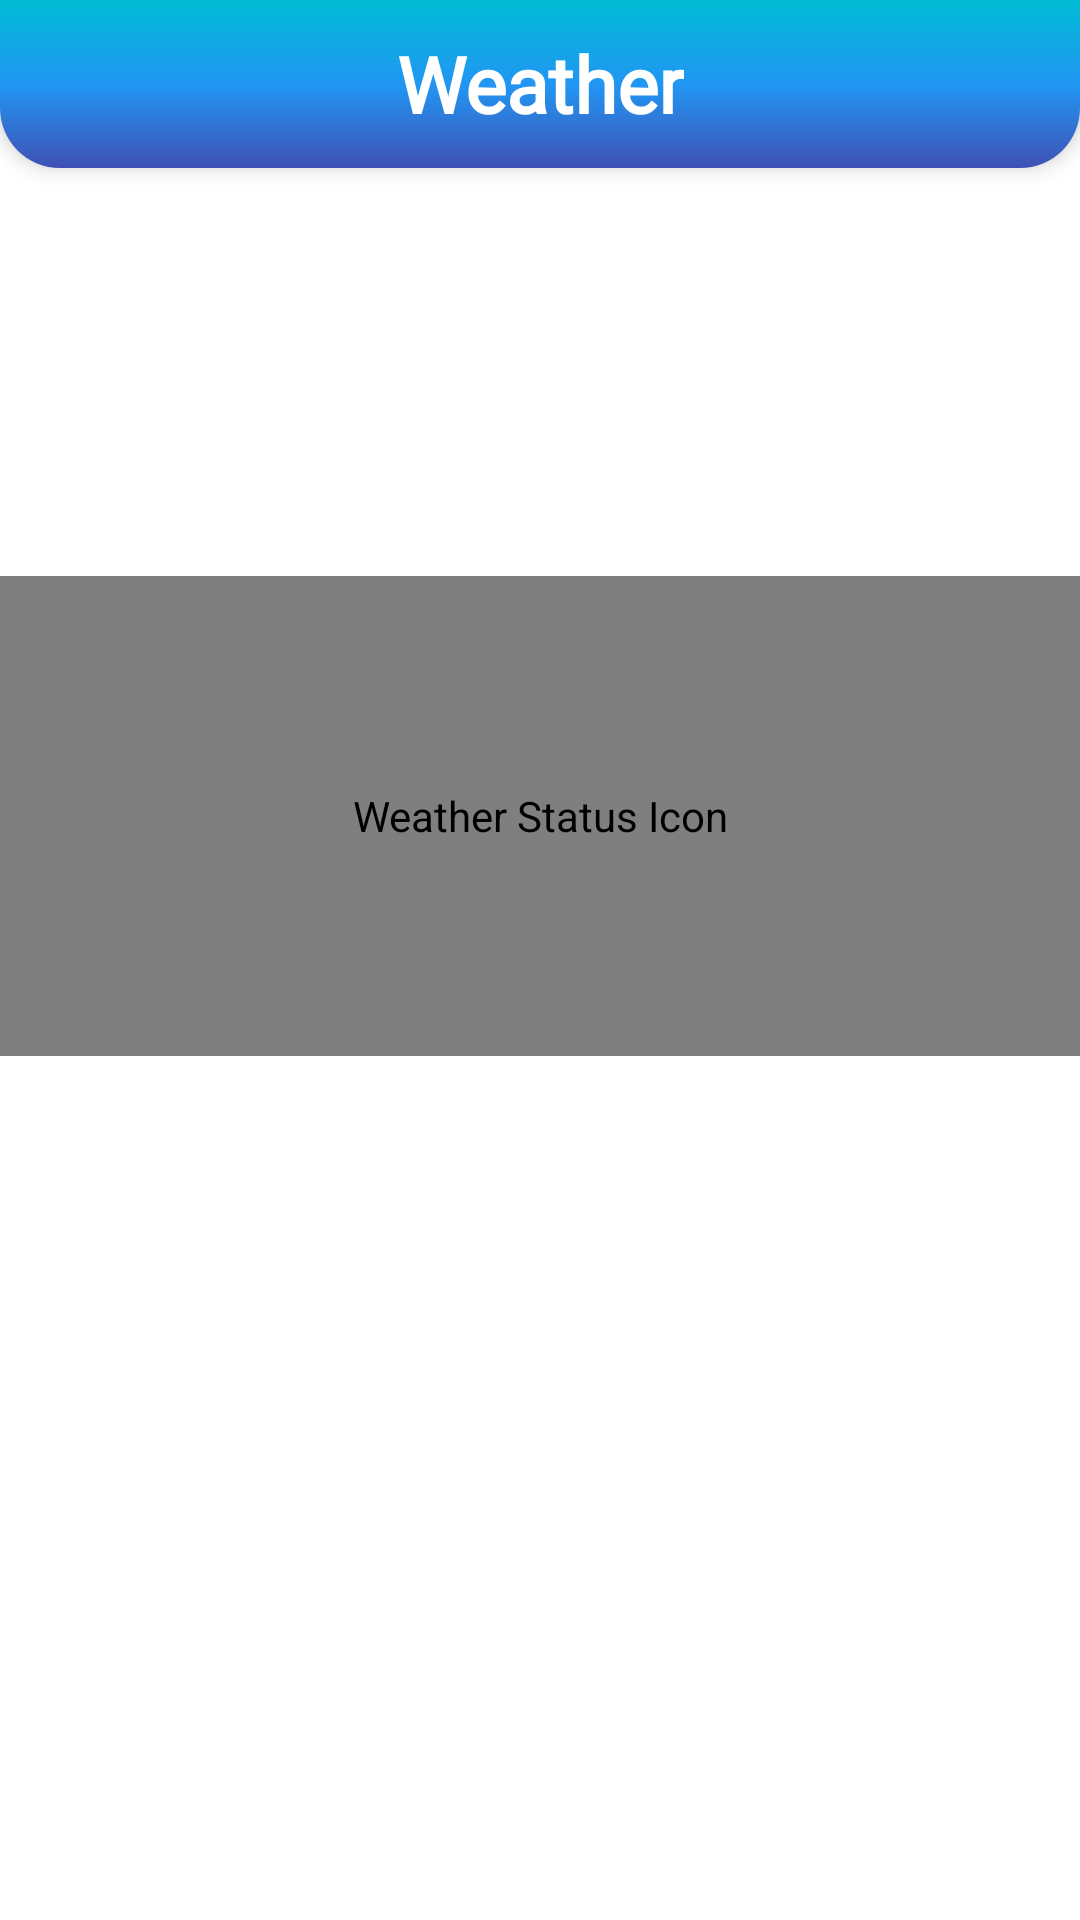

Reconstruct the res/layout file that produces this screen, plus the resources it refers to.
<!-- AndroidManifest.xml: application theme Theme.WeatherAppGiniFinalExam -->
<!-- res/layout/fragment_home.xml -->
<?xml version="1.0" encoding="utf-8"?>
<androidx.constraintlayout.widget.ConstraintLayout xmlns:android="http://schemas.android.com/apk/res/android"
    xmlns:app="http://schemas.android.com/apk/res-auto"
    xmlns:tools="http://schemas.android.com/tools"
    android:layout_width="match_parent"
    android:layout_height="match_parent"
    android:background="@drawable/clear"
    tools:context=".ui.home.HomeFragment">

    <androidx.constraintlayout.widget.Guideline
        android:id="@+id/guideline_toolbar"
        android:layout_width="wrap_content"
        android:layout_height="wrap_content"
        android:orientation="horizontal"
        app:layout_constraintGuide_percent="0.07797538" />

    <androidx.appcompat.widget.Toolbar
        android:id="@+id/home_toolbar"
        android:layout_width="match_parent"
        android:layout_height="?attr/actionBarSize"
        android:background="@drawable/fragment_custom_toolbar"
        android:elevation="4dp"
        app:layout_constraintEnd_toEndOf="parent"
        app:layout_constraintStart_toStartOf="parent"
        app:layout_constraintTop_toTopOf="parent"
        app:titleTextColor="@color/white">

        <TextView
            android:id="@+id/toolbar_title"
            android:layout_width="wrap_content"
            android:layout_height="wrap_content"
            android:layout_gravity="center"
            android:fontFamily="@font/architects_daughter"
            android:text="@string/weather"
            android:textColor="@color/white"
            android:textSize="26sp"
            android:textStyle="bold" />
    </androidx.appcompat.widget.Toolbar>


    <TextView
        android:id="@+id/location_text_view"
        android:layout_width="0dp"
        android:layout_height="0dp"
        android:gravity="center"
        android:shadowColor="@color/black"
        android:shadowDx="2"
        android:shadowDy="2"
        android:layout_marginTop="16dp"
        android:shadowRadius="5"
        android:textColor="@color/white"
        android:textSize="30sp"
        app:layout_constraintBottom_toTopOf="@id/guideline1"
        app:layout_constraintEnd_toEndOf="parent"
        app:layout_constraintStart_toStartOf="parent"
        app:layout_constraintTop_toTopOf="@+id/guideline_toolbar" />

    <androidx.constraintlayout.widget.Guideline
        android:id="@+id/guideline1"
        android:layout_width="wrap_content"
        android:layout_height="wrap_content"
        android:orientation="horizontal"
        app:layout_constraintGuide_percent="0.3" />

    <de.hdodenhof.circleimageview.CircleImageView
        android:id="@+id/weather_icon_imageview"
        android:layout_width="0dp"
        android:layout_height="0dp"
        android:contentDescription="@string/weather_status_icon"
        android:src="@drawable/partly_cloud"
        app:layout_constraintBottom_toTopOf="@id/guideline2"
        app:layout_constraintEnd_toEndOf="parent"
        app:layout_constraintStart_toStartOf="parent"
        app:layout_constraintTop_toBottomOf="@id/guideline1" />


    <androidx.constraintlayout.widget.Guideline
        android:id="@+id/guideline2"
        android:layout_width="wrap_content"
        android:layout_height="wrap_content"
        android:orientation="horizontal"
        app:layout_constraintGuide_percent="0.55" />

    <TextView
        android:id="@+id/temperature_text_view"
        android:layout_width="0dp"
        android:layout_height="wrap_content"
        android:gravity="center"
        android:shadowColor="@color/black"
        android:shadowDx="2"
        android:shadowDy="2"
        android:shadowRadius="5"
        android:textColor="@color/white"
        android:textSize="56sp"
        app:layout_constraintEnd_toEndOf="parent"
        app:layout_constraintStart_toStartOf="parent"
        app:layout_constraintTop_toBottomOf="@id/guideline2" />


    <TextView
        android:id="@+id/summary_text_view"
        android:layout_width="0dp"
        android:layout_height="wrap_content"
        android:gravity="center"
        android:shadowColor="@color/black"
        android:shadowDx="2"
        android:shadowDy="2"
        android:shadowRadius="5"
        android:textColor="@color/white"
        android:textSize="20sp"
        app:layout_constraintEnd_toEndOf="parent"
        app:layout_constraintStart_toStartOf="parent"
        app:layout_constraintTop_toBottomOf="@id/temperature_text_view" />




</androidx.constraintlayout.widget.ConstraintLayout>
<!-- resources referenced by this layout -->
<resources>
  <color name="black">#FF000000</color>
  <color name="white">#FFFFFFFF</color>
  <!-- drawable fragment_custom_toolbar (drawable) -->
  <?xml version="1.0" encoding="utf-8"?>
  <shape xmlns:android="http://schemas.android.com/apk/res/android" android:shape="rectangle" >
      <gradient
          android:startColor="@color/teal_strong"
          android:centerColor="@color/teal_medium"
          android:endColor="@color/teal_weak"
          android:type="linear"
          android:angle="90"/>
      <corners
          android:radius="0dp"
          android:bottomLeftRadius="20dp"
          android:bottomRightRadius="20dp"/>
  </shape>
  <string name="weather">Weather</string>
  <string name="weather_status_icon">Weather Status Icon</string>
  <style name="Theme.WeatherAppGiniFinalExam" parent="Theme.MaterialComponents.DayNight.NoActionBar">
          
          <item name="colorPrimary">@color/teal_weak</item>
          <item name="colorPrimaryVariant">@color/black</item>
          <item name="colorOnPrimary">@color/white</item>
          
          <item name="colorSecondary">@color/teal_200</item>
          <item name="colorSecondaryVariant">@color/teal_700</item>
          <item name="colorOnSecondary">#F8F7F7</item>
          
          <item name="android:statusBarColor">@color/teal_weak</item>
          
          <item name="android:navigationBarColor">@color/black</item>
          
          <item name="android:textColorSecondary">@color/white</item>
          <item name="android:actionOverflowButtonStyle">@style/MyActionButtonOverflow</item>
      </style>
  <color name="teal_strong">#3F51B5</color>
  <color name="teal_medium">#2196F3</color>
  <color name="teal_weak">#00BCD4</color>
  <color name="teal_200">#FF03DAC5</color>
  <color name="teal_700">#FF018786</color>
  <style name="MyActionButtonOverflow" parent="android:style/Widget.Holo.Light.ActionButton.Overflow">
          <item name="android:background">?android:attr/actionBarItemBackground</item>
          <item name="tint">@color/white</item>
      </style>
</resources>
